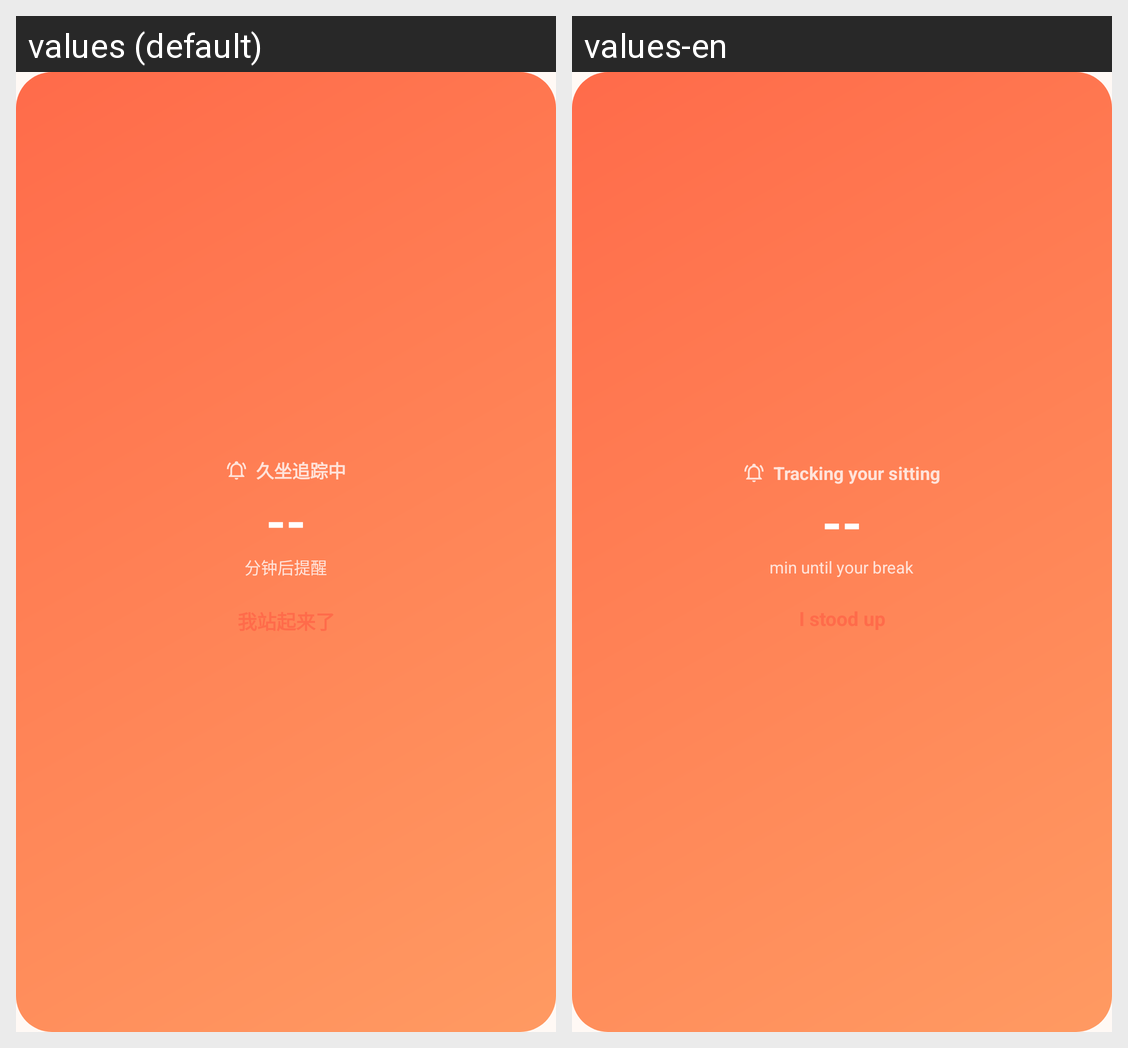

Translations of the strings shown on this Android screen, per locale in the grid:
Android screen res/layout/widget_sitbreak.xml rendered under 2 locales, left to right: values (default), values-en. Device: Nexus 5 (rendered at 1080×1920; each locale shown at half size, 540×960, under a caption strip naming it); theme Theme.SitBreak.
Strings drawn on this screen, with the default value and each locale's value (text and hints the layout hard-codes, and strings that could not be matched under every locale, appear in the picture but are not listed):

state_tracking
  values: 久坐追踪中
  values-en: Tracking your sitting

widget_placeholder_time
  values: --
  values-en: --

widget_sub_next
  values: 分钟后提醒
  values-en: min until your break

action_stand
  values: 我站起来了
  values-en: I stood up
